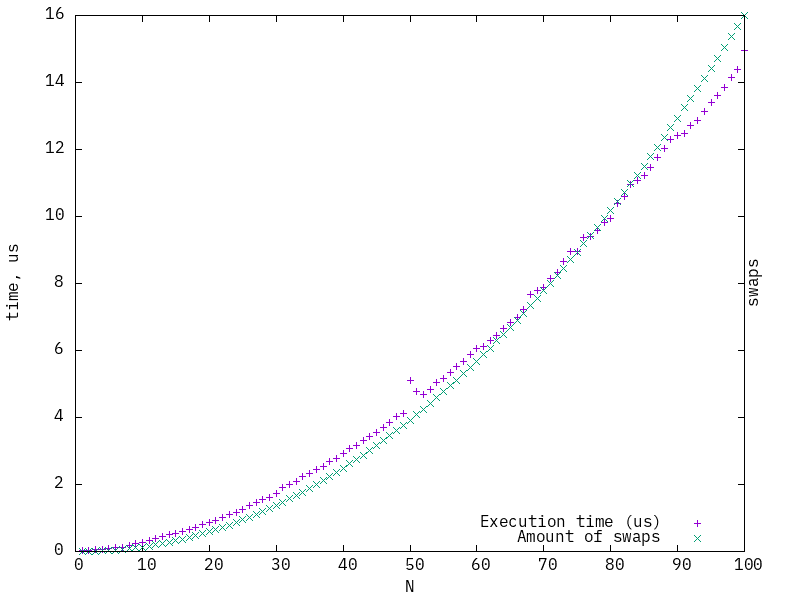

Values plotted in this chart, from the file beside it:
1, 0.0232, 0
2, 0.0284, 0.3324
3, 0.045, 1.129
4, 0.0618, 2.402
5, 0.0796, 4.135
6, 0.1098, 6.479
7, 0.1291, 9.176
8, 0.1743, 12.45
9, 0.2297, 16.15
10, 0.2756, 20.41
11, 0.3274, 25.13
12, 0.3837, 30.57
13, 0.4348, 36.12
14, 0.4945, 42.54
15, 0.545, 49.22
16, 0.6028, 56.32
17, 0.652, 64.17
18, 0.7135, 72.63
19, 0.8017, 81.3
20, 0.8748, 90.52
21, 0.9358, 100.7
22, 1, 110.4
23, 1.109, 121.1
24, 1.165, 132.3
25, 1.266, 144.1
26, 1.388, 156.5
27, 1.459, 169.3
28, 1.561, 182.6
29, 1.619, 196.2
30, 1.739, 210.4
31, 1.907, 225.1
32, 2.002, 240.5
33, 2.075, 256.5
34, 2.228, 272
35, 2.32, 289.2
36, 2.45, 306.3
37, 2.531, 324.4
38, 2.686, 342.9
39, 2.776, 360.9
40, 2.929, 380.3
41, 3.068, 400.2
42, 3.157, 421.5
43, 3.319, 441.2
44, 3.435, 462.3
45, 3.56, 484
46, 3.705, 505.9
47, 3.864, 529.6
48, 4.039, 551.3
49, 4.128, 576.4
50, 5.098, 600.7
51, 4.783, 625.4
52, 4.679, 649.9
53, 4.836, 676.1
54, 5.057, 703.3
55, 5.169, 729.8
56, 5.353, 757.4
57, 5.514, 784
58, 5.669, 812.3
59, 5.866, 841.3
60, 6.074, 869.6
61, 6.118, 901.2
... 39 more rows
